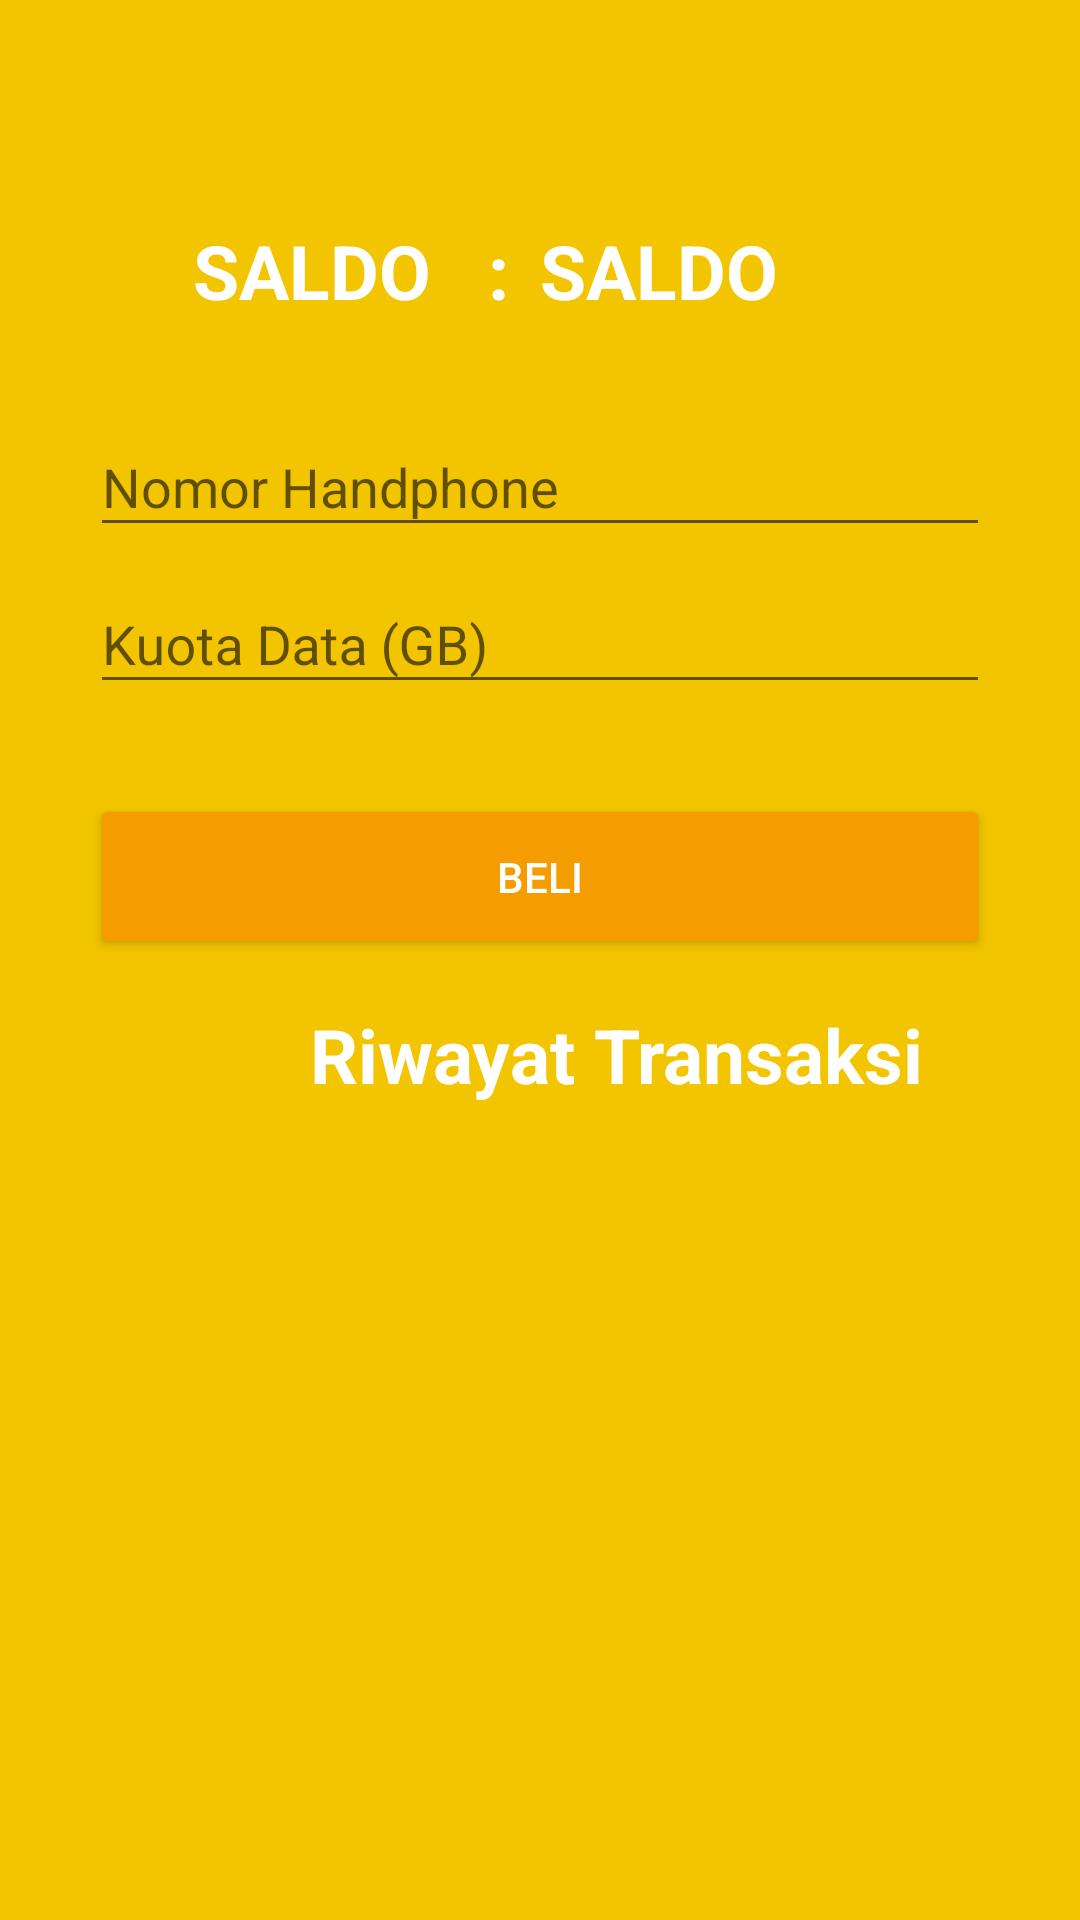

Here is an Android app screen rendered from its layout file. Give the layout XML and the strings, colors and styles it references.
<!-- AndroidManifest.xml: application theme AppThemeRegist -->
<!-- res/layout/activity_data.xml -->
<?xml version="1.0" encoding="utf-8"?>
<LinearLayout xmlns:android="http://schemas.android.com/apk/res/android"
    xmlns:app="http://schemas.android.com/apk/res-auto"
    xmlns:tools="http://schemas.android.com/tools"
    android:layout_width="match_parent"
    android:layout_height="match_parent"
    android:orientation="vertical"
    android:paddingLeft="30dp"
    android:paddingRight="30dp"
    android:paddingTop="80dp"
    android:background="#f2c500"
    tools:context=".activity.DataActivity">

    <LinearLayout
        android:layout_marginLeft="30dp"
        android:layout_marginRight="30dp"
        android:layout_marginTop="-20dp"
        android:orientation="horizontal"
        android:weightSum="2"
        android:layout_width="match_parent"
        android:layout_height="wrap_content">

        <TextView
            android:id="@+id/tulisan"
            android:textAlignment="center"
            android:textSize="25sp"
            android:text="SALDO   : "
            android:layout_width="match_parent"
            android:layout_height="wrap_content"
            android:layout_marginLeft="0dp"
            android:layout_marginTop="13dp"
            android:layout_weight="1"
            android:textColor="@android:color/white"
            android:textStyle="bold"
            />

        <TextView
            android:id="@+id/saldo"
            android:text="SALDO"
            android:layout_width="match_parent"
            android:layout_height="wrap_content"
            android:layout_marginLeft="0dp"
            android:layout_marginTop="13dp"
            android:layout_weight="1"
            android:textColor="@android:color/white"
            android:textStyle="bold"
            android:textSize="25sp"
            />

    </LinearLayout>

    <android.support.design.widget.TextInputLayout
        android:layout_marginTop="23dp"
        android:layout_width="match_parent"
        android:layout_height="wrap_content">
        <EditText
            android:id="@+id/no_hp"
            android:hint="Nomor Handphone"
            android:inputType="textPersonName"
            android:textColor="@color/colorText"
            android:layout_width="match_parent"
            android:layout_height="wrap_content" />
    </android.support.design.widget.TextInputLayout>

    <android.support.design.widget.TextInputLayout
        android:layout_width="match_parent"
        android:layout_height="wrap_content">
        <EditText
            android:id="@+id/kuota"
            android:hint="Kuota Data (GB)"
            android:inputType="textPersonName"
            android:textColor="@color/colorText"
            android:layout_width="match_parent"
            android:layout_height="wrap_content" />
    </android.support.design.widget.TextInputLayout>

    <ProgressBar
        android:id="@+id/loading"
        android:layout_margin="30dp"
        android:visibility="gone"
        android:layout_width="match_parent"
        android:layout_height="wrap_content" />

    <Button
        android:id="@+id/btn_bayar"
        android:backgroundTint="@color/colorPrimary"
        android:textColor="@android:color/white"
        android:text="Beli"
        android:layout_marginTop="30dp"
        android:layout_width="match_parent"
        android:layout_height="55dp" />

    <TextView
        android:layout_width="351dp"
        android:layout_height="wrap_content"
        android:layout_below="@+id/btn_bayar"
        android:paddingTop="15dp"
        android:textAlignment="center"
        android:textSize="25sp"
        android:textStyle="bold"
        android:textColor="@android:color/white"
        android:text="Riwayat Transaksi" />


    <ListView
        android:id="@+id/listView"
        android:textSize="20sp"
        android:paddingTop="10dp"
        android:textColor="@android:color/white"
        android:layout_width="wrap_content"
        android:layout_height="wrap_content"/>

</LinearLayout>
<!-- resources referenced by this layout -->
<resources>
  <color name="colorPrimary">#f59d00</color>
  <color name="colorText">#ffffff</color>
  <style name="AppThemeRegist" parent="Theme.AppCompat.Light.DarkActionBar">
          
          <item name="colorPrimary">@color/colorPrimary2</item>
          <item name="colorPrimaryDark">@color/colorPrimaryDark2</item>
          <item name="colorAccent">@color/colorAccent</item>
      </style>
  <color name="colorPrimary2">#2e97de</color>
  <color name="colorPrimaryDark2">#227eba</color>
  <color name="colorAccent">#00bd9c</color>
</resources>
